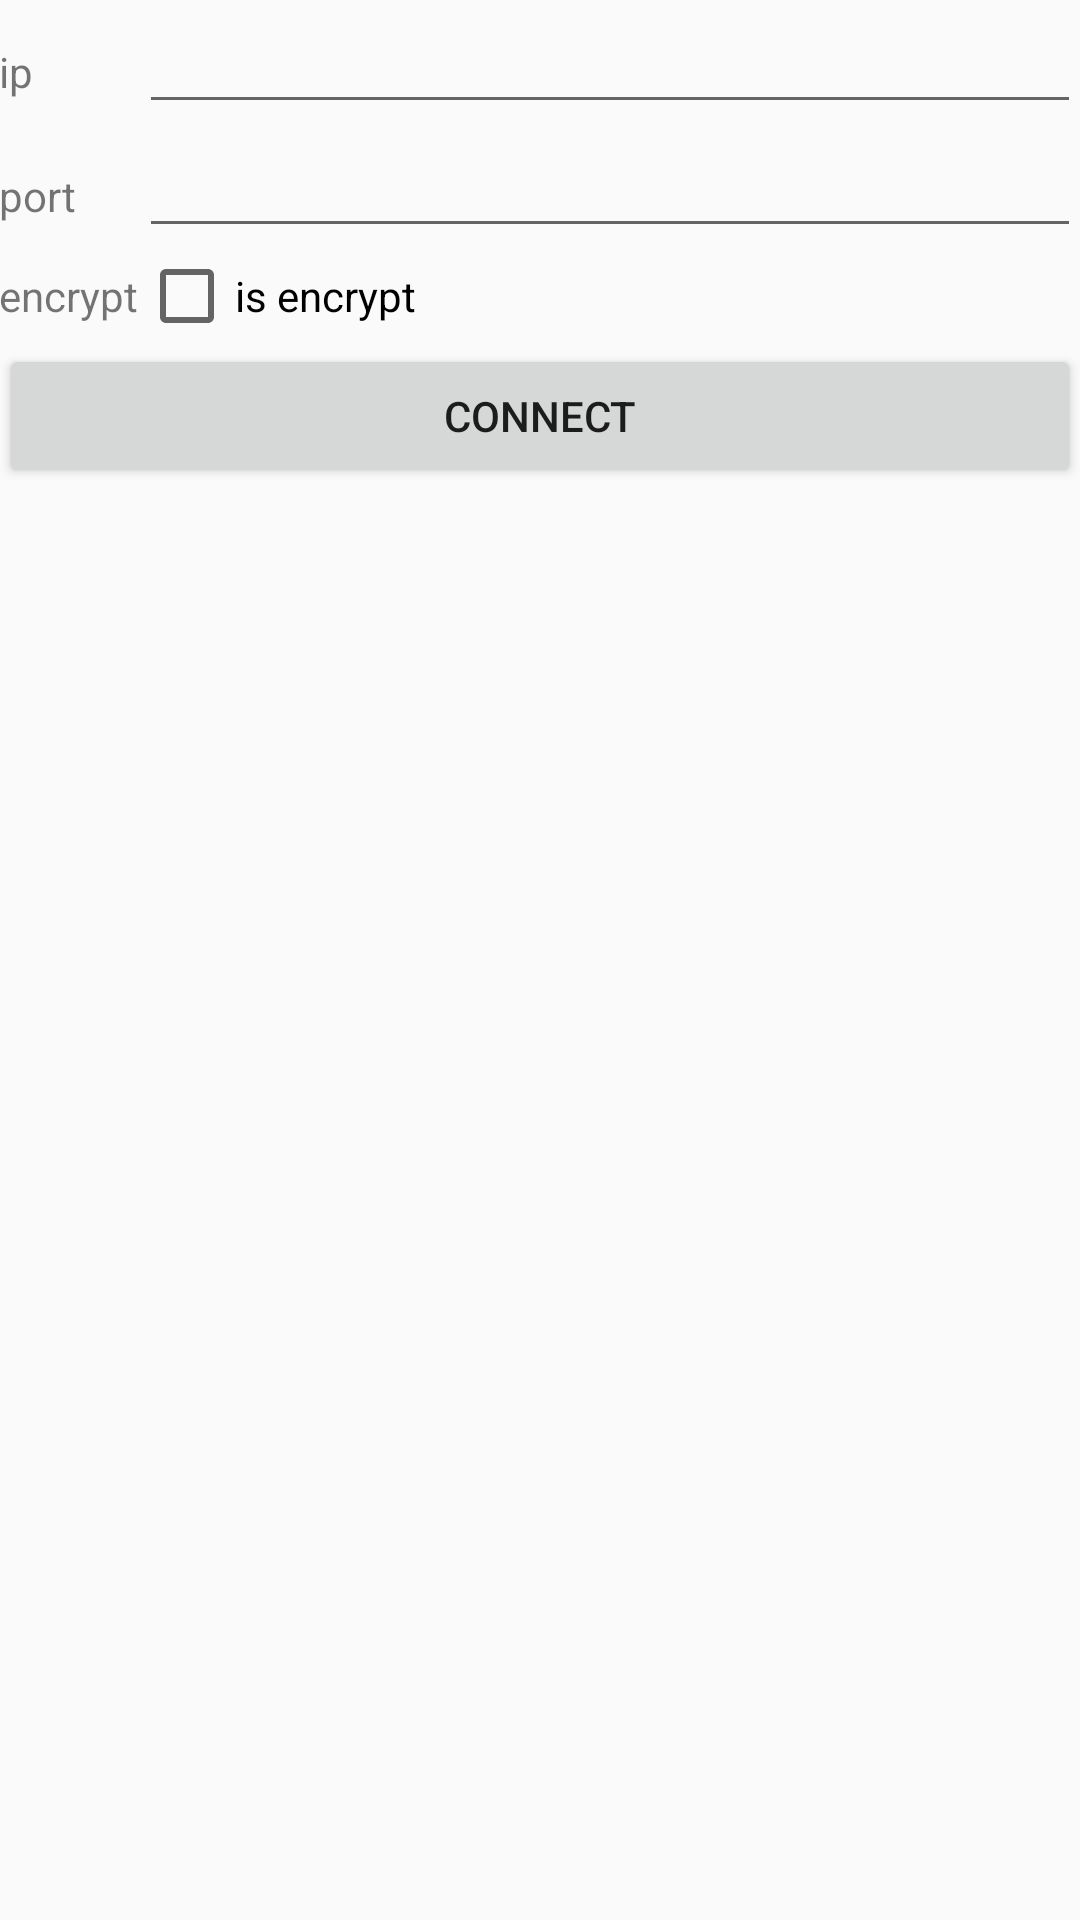

Produce the Android XML layout that renders to this screen, including the resource entries it uses.
<!-- AndroidManifest.xml: application theme AppTheme -->
<!-- res/layout/activity_connecting.xml -->
<?xml version="1.0" encoding="utf-8"?>
<RelativeLayout xmlns:android="http://schemas.android.com/apk/res/android"
    xmlns:tools="http://schemas.android.com/tools"
    android:layout_width="match_parent"
    android:layout_height="match_parent"
    android:paddingBottom="@dimen/activity_vertical_margin"
    android:paddingLeft="@dimen/activity_horizontal_margin"
    android:paddingRight="@dimen/activity_horizontal_margin"
    android:paddingTop="@dimen/activity_vertical_margin"
    tools:context=".view.ConnectingActivity">

    <TableLayout
        android:layout_width="match_parent"
        android:layout_height="wrap_content"
        android:id="@+id/tableLayout">

        <TableRow
            android:layout_width="match_parent"
            android:layout_height="match_parent">

            <TextView
                android:layout_width="wrap_content"
                android:layout_height="wrap_content"
                android:text="@string/ip" />

            <EditText
                android:layout_width="wrap_content"
                android:layout_height="wrap_content"
                android:id="@+id/connectIp"
                android:layout_weight="1"
                android:inputType="text" />
        </TableRow>

        <TableRow
            android:layout_width="match_parent"
            android:layout_height="match_parent">

            <TextView
                android:layout_width="wrap_content"
                android:layout_height="wrap_content"
                android:text="@string/port" />

            <EditText
                android:layout_width="wrap_content"
                android:layout_height="wrap_content"
                android:inputType="number"
                android:ems="10"
                android:id="@+id/connectPort"
                android:layout_weight="1" />
        </TableRow>

        <TableRow
            android:layout_width="match_parent"
            android:layout_height="match_parent">

            <TextView
                android:layout_width="wrap_content"
                android:layout_height="wrap_content"
                android:text="@string/encrypt" />

            <CheckBox
                android:layout_width="wrap_content"
                android:layout_height="wrap_content"
                android:text="@string/isEncrypt"
                android:id="@+id/connectIsEncrypt"
                android:checked="false" />
        </TableRow>
    </TableLayout>

    <Button
        android:layout_width="match_parent"
        android:layout_height="wrap_content"
        android:text="@string/connect"
        android:id="@+id/connect"
        android:layout_below="@+id/tableLayout"
        android:layout_alignParentLeft="true"
        android:layout_alignParentStart="true" />

</RelativeLayout>
<!-- resources referenced by this layout -->
<resources>
  <string name="connect">connect</string>
  <string name="encrypt">encrypt</string>
  <string name="ip">ip</string>
  <string name="isEncrypt">is encrypt</string>
  <string name="port">port</string>
  <style name="AppTheme" parent="Base.Theme.AppCompat.Light.DarkActionBar">
          
          <item name="colorPrimary">@color/colorPrimary</item>
          <item name="colorPrimaryDark">@color/colorPrimaryDark</item>
          <item name="colorAccent">@color/colorAccent</item>
      </style>
  <!-- not gathered from this repository: default colours our renderer supplied (Android Studio template values) -->
  <color name="colorPrimary">#FF6200EE</color>
  <color name="colorPrimaryDark">#FF3700B3</color>
  <color name="colorAccent">#FF03DAC5</color>
</resources>
